The GitHub repository luizcarlosjj/Agrovision contains a labelled image folder "dataset" with 4 categories: frog eye, healthy, soybean leaf, target spot. Examples follow, each with its label.

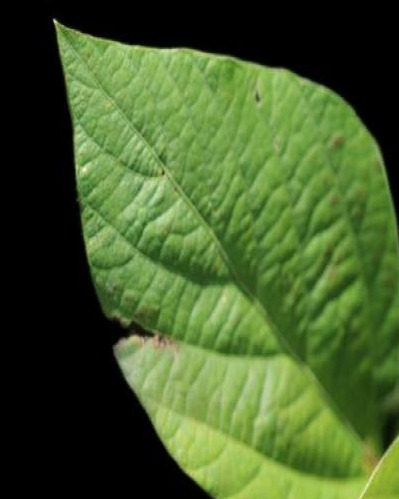
Label: healthy

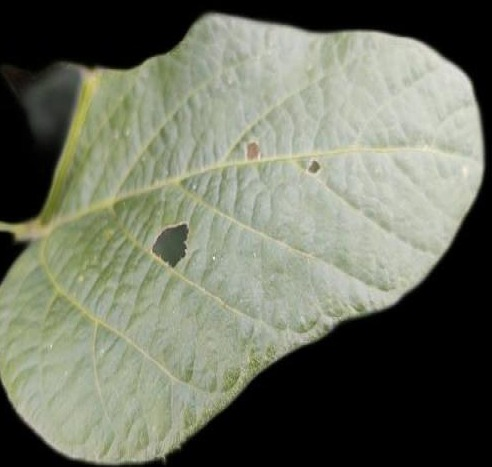
Label: healthy

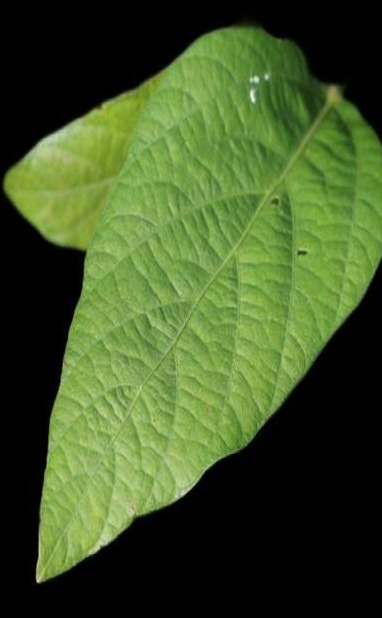
Label: soybean leaf

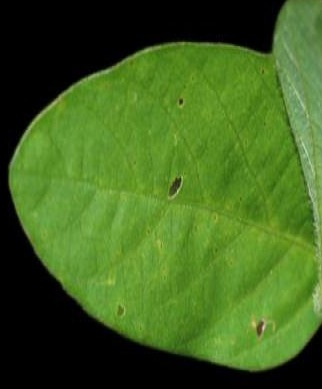
Label: healthy

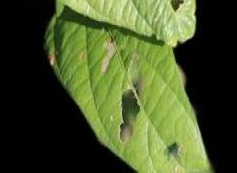
Label: soybean leaf

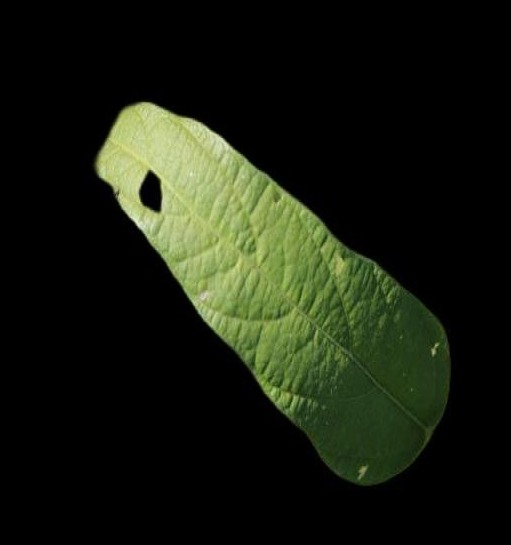
Label: soybean leaf
